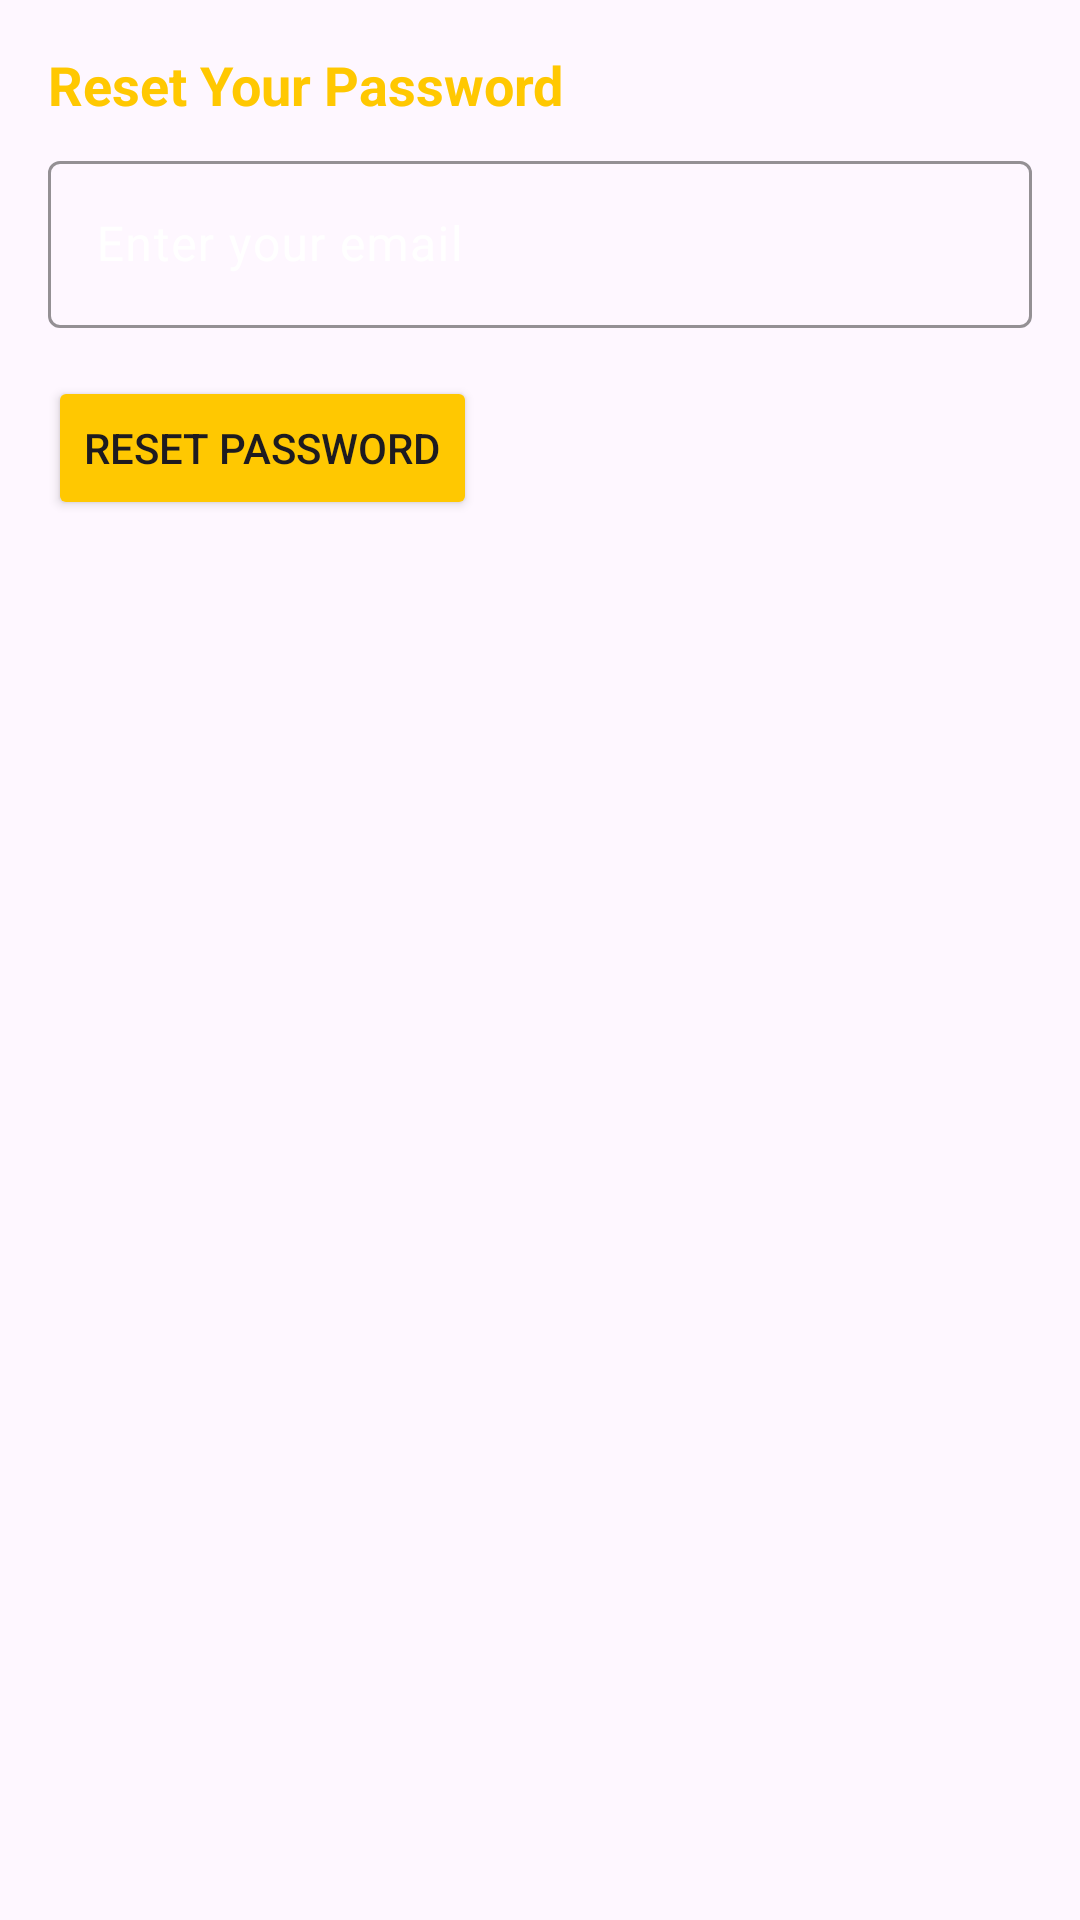

The Android layout XML behind this screen, and the referenced resources:
<!-- AndroidManifest.xml: application theme Theme.CryptoApp -->
<!-- res/layout/dialog_forgot_password.xml -->
<?xml version="1.0" encoding="utf-8"?>
<LinearLayout xmlns:android="http://schemas.android.com/apk/res/android"
    android:layout_width="match_parent"
    android:layout_height="wrap_content"
    xmlns:app="http://schemas.android.com/apk/res-auto"
    android:orientation="vertical"
    android:padding="16dp">

<TextView
    android:id="@+id/forgotPasswordTitle"
    android:layout_width="wrap_content"
    android:layout_height="wrap_content"
    android:text="@string/forgot_password_title"
    android:textColor="@color/yellow"
    android:textSize="18sp"
    android:textStyle="bold"
    android:layout_marginBottom="8dp"/>

<com.google.android.material.textfield.TextInputLayout
    android:layout_width="match_parent"
    android:layout_height="wrap_content"
    android:hint="@string/email"
    android:textColorHint="#FFFFFF"
    app:boxStrokeColor="@color/yellow"
    app:hintTextColor="@color/yellow">

    <com.google.android.material.textfield.TextInputEditText
        android:id="@+id/forgotPasswordEmail"
        android:layout_width="match_parent"
        android:layout_height="wrap_content"
        android:inputType="textEmailAddress" />

</com.google.android.material.textfield.TextInputLayout>

<Button
    android:id="@+id/resetPasswordButton"
    android:layout_width="wrap_content"
    android:layout_height="wrap_content"
    android:layout_marginTop="16dp"
    android:backgroundTint="@color/yellow"
    android:text="@string/reset_password" />

</LinearLayout>
<!-- resources referenced by this layout -->
<resources>
  <color name="yellow">#FFC801</color>
  <string name="email">Enter your email</string>
  <string name="forgot_password_title">Reset Your Password</string>
  <string name="reset_password">Reset Password</string>
  <style name="Theme.CryptoApp" parent="Base.Theme.CryptoApp" />
  <style name="Base.Theme.CryptoApp" parent="Theme.Material3.DayNight.NoActionBar">
          
          
      </style>
</resources>
